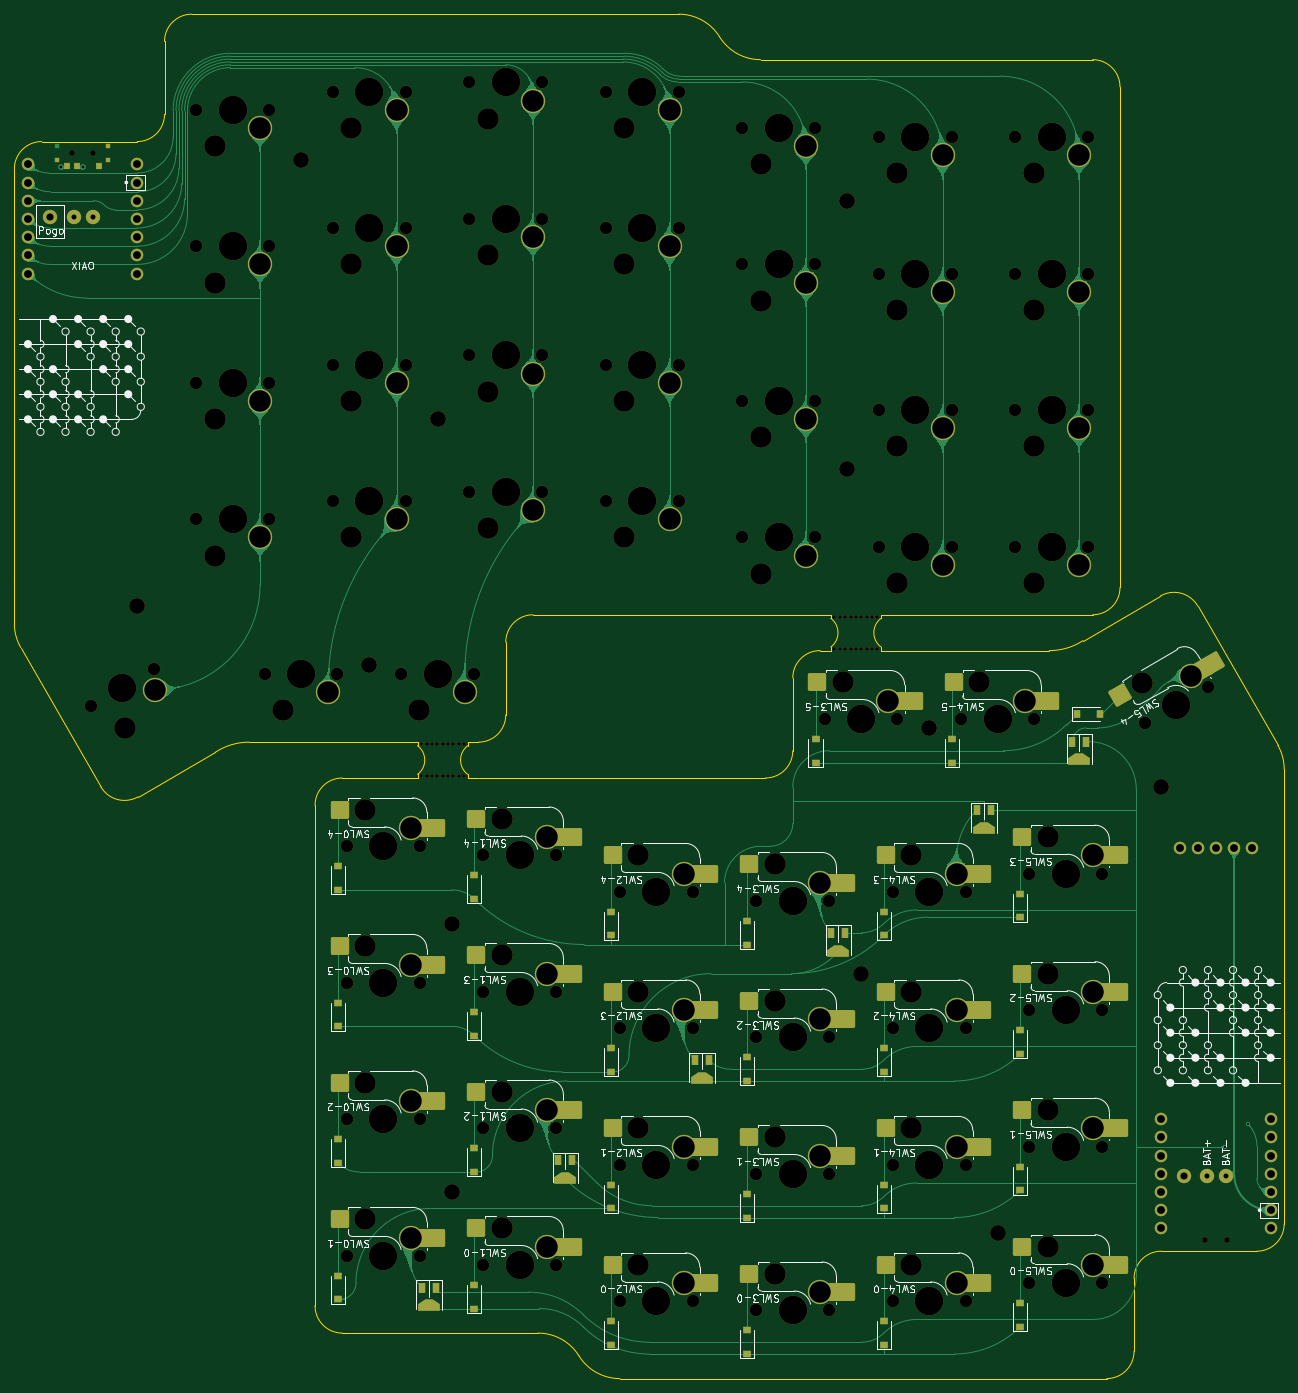
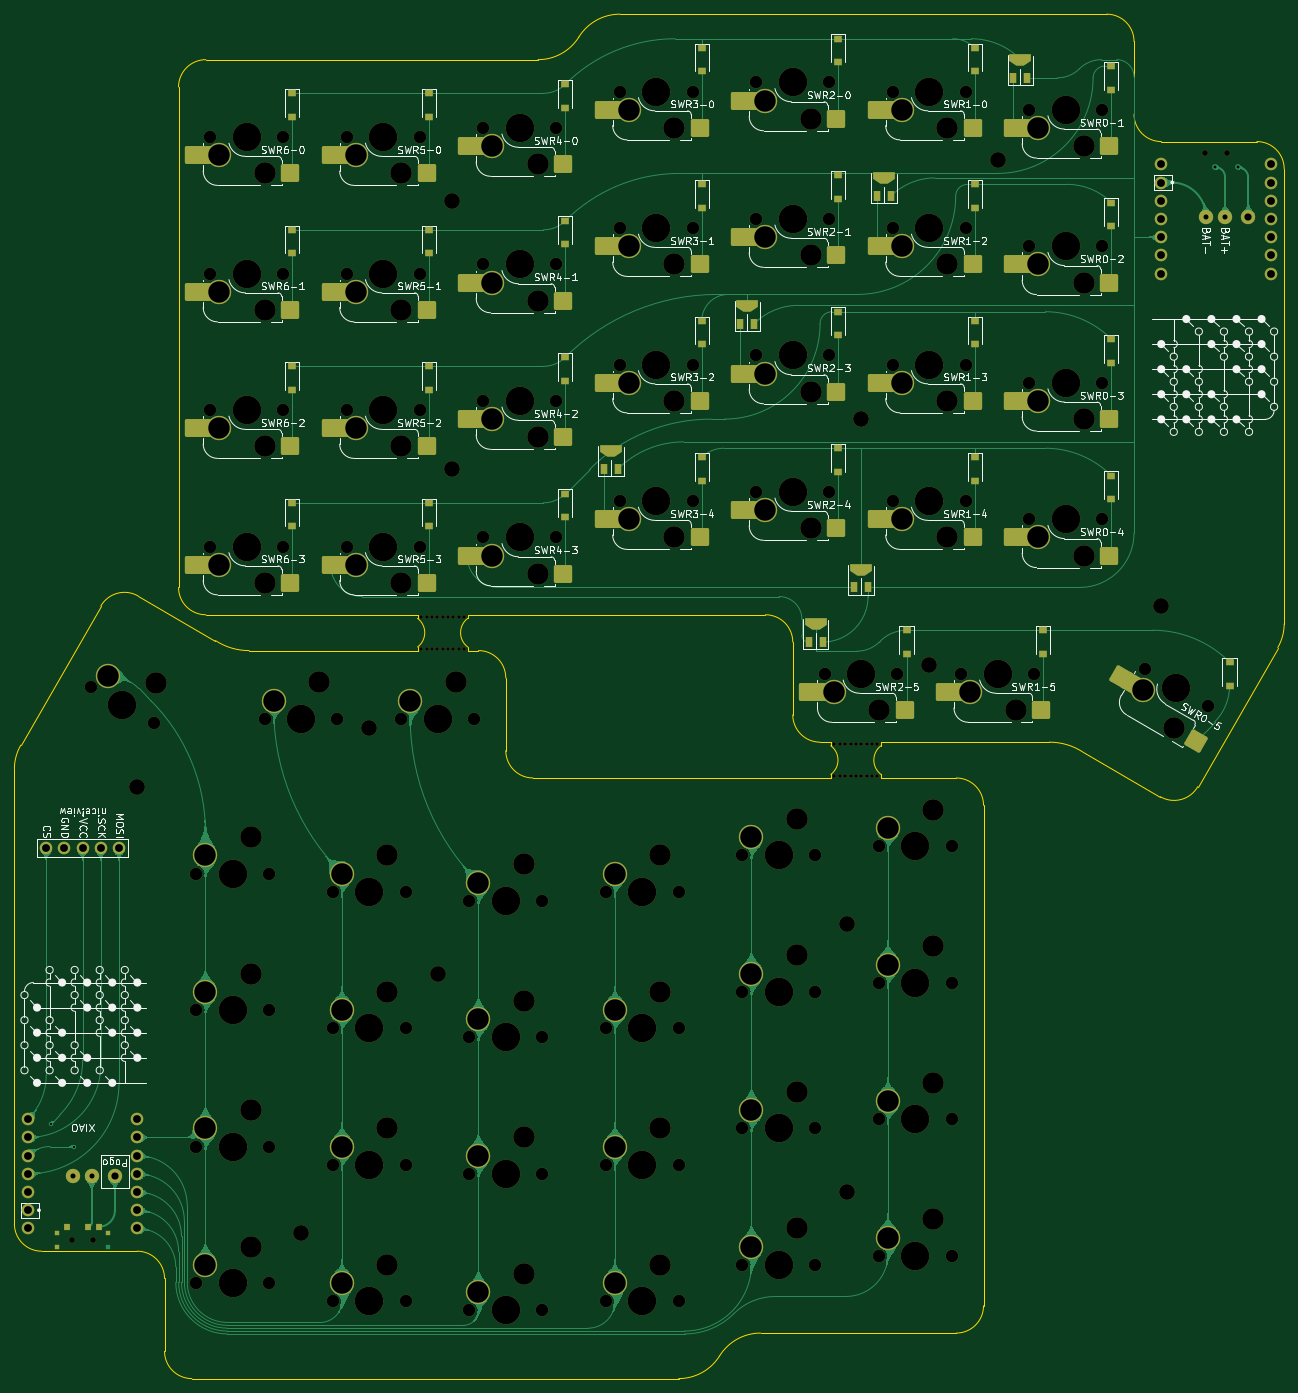
Circuit board: 11 layer files. Board 177.2 x 190.4 mm.
- bottom_copper: intro-B_Cu.gbr (151234 bytes)
- bottom_mask: intro-B_Mask.gbr (21021 bytes)
- paste: intro-B_Paste.gbr (8416 bytes)
- bottom_silk: intro-B_Silkscreen.gbr (124356 bytes)
- outline: intro-Edge_Cuts.gbr (5026 bytes)
- top_copper: intro-F_Cu.gbr (145462 bytes)
- top_mask: intro-F_Mask.gbr (20580 bytes)
- paste: intro-F_Paste.gbr (7910 bytes)
- top_silk: intro-F_Silkscreen.gbr (101657 bytes)
- drill: intro-NPTH-drl.gbr (11609 bytes)
- drill: intro-PTH-drl.gbr (4374 bytes)

=== bottom_copper: intro-B_Cu.gbr (151234 bytes, source omitted) ===
=== bottom_mask: intro-B_Mask.gbr (21021 bytes, source omitted) ===
=== paste: intro-B_Paste.gbr (8416 bytes, source omitted) ===
=== bottom_silk: intro-B_Silkscreen.gbr (124356 bytes, source omitted) ===
=== outline: intro-Edge_Cuts.gbr ===
%TF.GenerationSoftware,KiCad,Pcbnew,(6.0.7-1)-1*%
%TF.CreationDate,2023-01-14T16:38:51+08:00*%
%TF.ProjectId,prelude,7072656c-7564-4652-9e6b-696361645f70,rev?*%
%TF.SameCoordinates,Original*%
%TF.FileFunction,Profile,NP*%
%FSLAX46Y46*%
G04 Gerber Fmt 4.6, Leading zero omitted, Abs format (unit mm)*
G04 Created by KiCad (PCBNEW (6.0.7-1)-1) date 2023-01-14 16:38:51*
%MOMM*%
%LPD*%
G01*
G04 APERTURE LIST*
%TA.AperFunction,Profile*%
%ADD10C,0.100000*%
%TD*%
%TA.AperFunction,Profile*%
%ADD11C,0.120000*%
%TD*%
G04 APERTURE END LIST*
D10*
X-127585000Y-83740000D02*
X-118585000Y-83740000D01*
X-50910000Y-60960000D02*
X-22860000Y-60960000D01*
X-173355000Y1270000D02*
X-173355000Y-14230000D01*
X3860000Y-145970000D02*
X3860000Y-130470000D01*
X3860000Y-87470000D02*
X3860000Y-130470000D01*
X-173355000Y-57230000D02*
X-173355000Y-14230000D01*
X-74930000Y19685000D02*
G75*
G03*
X-69215000Y16510000I5710237J3547426D01*
G01*
X-74929997Y19685002D02*
G75*
G03*
X-80645000Y22860000I-5710233J-3547422D01*
G01*
X-94564997Y-164384998D02*
G75*
G03*
X-100280000Y-161210000I-5710233J-3547422D01*
G01*
X-94565000Y-164385000D02*
G75*
G03*
X-88850000Y-167560000I5710231J3547416D01*
G01*
X-24207000Y-64563000D02*
X-13412000Y-58340000D01*
X-8205000Y-59737000D02*
X2971000Y-79168000D01*
X-50910000Y-65960000D02*
X-28906000Y-65960000D01*
X-13285000Y-149779997D02*
G75*
G03*
X-17095000Y-153590000I3J-3810003D01*
G01*
X-127585000Y-83739977D02*
G75*
G03*
X-131395000Y-87550000I23J-3810023D01*
G01*
X-60910000Y-65959977D02*
G75*
G03*
X-64720000Y-69770000I23J-3810023D01*
G01*
X-64720000Y-79930000D02*
X-64720000Y-69770000D01*
X-108585000Y-83740000D02*
X-68530000Y-83740000D01*
X50000Y-149780000D02*
G75*
G03*
X3860000Y-145970000I1J3809999D01*
G01*
X-131395000Y-87550000D02*
X-131395000Y-157400000D01*
X-131394977Y-157400000D02*
G75*
G03*
X-127585000Y-161210000I3810000J0D01*
G01*
X-8204996Y-59736998D02*
G75*
G03*
X-13412000Y-58340000I-3302001J-1905002D01*
G01*
X-28906000Y-65960020D02*
G75*
G03*
X-24207000Y-64563000I18623J8538620D01*
G01*
X-20905000Y-167560000D02*
X-88850000Y-167560000D01*
X-20905000Y-167559997D02*
G75*
G03*
X-17095000Y-163750000I3J3809997D01*
G01*
X-17095000Y-163750000D02*
X-17095000Y-153590000D01*
X3860000Y-87470000D02*
X3860000Y-82470000D01*
X-13285000Y-149780000D02*
X50000Y-149780000D01*
X-127585000Y-161210000D02*
X-100280000Y-161210000D01*
X3859997Y-82470000D02*
G75*
G03*
X2971000Y-79168000I-6635934J-15920D01*
G01*
X-68530000Y-83739977D02*
G75*
G03*
X-64720000Y-79930000I23J3809977D01*
G01*
X-19050000Y-57150000D02*
X-19050000Y12700000D01*
X-22860000Y16510000D02*
X-69215000Y16510000D01*
X-148590000Y22860000D02*
X-80645000Y22860000D01*
X-152400000Y19050000D02*
X-152400000Y8890000D01*
X-161290000Y-84963000D02*
X-172466000Y-65532000D01*
X-173355000Y-57230000D02*
X-173355000Y-62230000D01*
X-156210000Y5080000D02*
X-169545000Y5080000D01*
X-161290000Y-84963000D02*
G75*
G03*
X-156083000Y-86360000I3302000J1905000D01*
G01*
X-140589000Y-78740000D02*
G75*
G03*
X-145288000Y-80137000I-18645J-8538650D01*
G01*
X-145288000Y-80137000D02*
X-156083000Y-86360000D01*
X-118585000Y-78740000D02*
X-140589000Y-78740000D01*
X-104775000Y-64770000D02*
X-104775000Y-74930000D01*
X-60910000Y-60960000D02*
X-100965000Y-60960000D01*
X-100965000Y-60960000D02*
G75*
G03*
X-104775000Y-64770000I-1J-3809999D01*
G01*
X-108585000Y-78740000D02*
G75*
G03*
X-104775000Y-74930000I0J3810000D01*
G01*
X-173355000Y-62230000D02*
G75*
G03*
X-172466000Y-65532000I6635925J15922D01*
G01*
X-169545000Y5080000D02*
G75*
G03*
X-173355000Y1270000I0J-3810000D01*
G01*
X-156210000Y5080000D02*
G75*
G03*
X-152400000Y8890000I0J3810000D01*
G01*
X-148590000Y22860000D02*
G75*
G03*
X-152400000Y19050000I0J-3810000D01*
G01*
X-19050000Y12700000D02*
G75*
G03*
X-22860000Y16510000I-3809999J1D01*
G01*
X-22860000Y-60960000D02*
G75*
G03*
X-19050000Y-57150000I0J3810000D01*
G01*
D11*
%TO.C,mouse-bite-5mm-slot*%
X-52410000Y-65960000D02*
X-50910000Y-65960000D01*
X-59410000Y-61460000D02*
X-59410000Y-60960000D01*
X-52410000Y-60960000D02*
X-52410000Y-61460000D01*
X-59410000Y-60960000D02*
X-60910000Y-60960000D01*
X-59410000Y-65960000D02*
X-60910000Y-65960000D01*
X-52410000Y-65460000D02*
X-52410000Y-65960000D01*
X-59410000Y-65460000D02*
X-59410000Y-65960000D01*
X-50910000Y-60960000D02*
X-52410000Y-60960000D01*
D10*
X-59410000Y-65460000D02*
G75*
G03*
X-59410000Y-61460000I-1499995J2000000D01*
G01*
X-52410000Y-61460000D02*
G75*
G03*
X-52410000Y-65460000I1500000J-2000000D01*
G01*
X-110085000Y-79240000D02*
G75*
G03*
X-110085000Y-83240000I1500000J-2000000D01*
G01*
X-117085000Y-83240000D02*
G75*
G03*
X-117085000Y-79240000I-1499995J2000000D01*
G01*
D11*
X-108585000Y-78740000D02*
X-110085000Y-78740000D01*
X-117085000Y-83240000D02*
X-117085000Y-83740000D01*
X-110085000Y-83240000D02*
X-110085000Y-83740000D01*
X-117085000Y-83740000D02*
X-118585000Y-83740000D01*
X-117085000Y-78740000D02*
X-118585000Y-78740000D01*
X-110085000Y-78740000D02*
X-110085000Y-79240000D01*
X-117085000Y-79240000D02*
X-117085000Y-78740000D01*
X-110085000Y-83740000D02*
X-108585000Y-83740000D01*
%TD*%
M02*

=== top_copper: intro-F_Cu.gbr (145462 bytes, source omitted) ===
=== top_mask: intro-F_Mask.gbr (20580 bytes, source omitted) ===
=== paste: intro-F_Paste.gbr (7910 bytes, source omitted) ===
=== top_silk: intro-F_Silkscreen.gbr (101657 bytes, source omitted) ===
=== drill: intro-NPTH-drl.gbr (11609 bytes, source omitted) ===
=== drill: intro-PTH-drl.gbr ===
%TF.GenerationSoftware,KiCad,Pcbnew,(6.0.7-1)-1*%
%TF.CreationDate,2023-01-14T16:38:47+08:00*%
%TF.ProjectId,prelude,7072656c-7564-4652-9e6b-696361645f70,rev?*%
%TF.SameCoordinates,Original*%
%TF.FileFunction,Plated,1,2,PTH,Drill*%
%TF.FilePolarity,Positive*%
%FSLAX46Y46*%
G04 Gerber Fmt 4.6, Leading zero omitted, Abs format (unit mm)*
G04 Created by KiCad (PCBNEW (6.0.7-1)-1) date 2023-01-14 16:38:47*
%MOMM*%
%LPD*%
G01*
G04 APERTURE LIST*
%TA.AperFunction,ViaDrill*%
%ADD10C,0.300000*%
%TD*%
%TA.AperFunction,ViaDrill*%
%ADD11C,0.400000*%
%TD*%
%TA.AperFunction,ComponentDrill*%
%ADD12C,0.700000*%
%TD*%
%TA.AperFunction,ComponentDrill*%
%ADD13C,1.000000*%
%TD*%
%TA.AperFunction,ComponentDrill*%
%ADD14C,1.092200*%
%TD*%
%TA.AperFunction,ComponentDrill*%
%ADD15C,3.000000*%
%TD*%
G04 APERTURE END LIST*
D10*
X-4395000Y-135175000D03*
X-1220000Y-132000000D03*
D11*
X-166900000Y1500000D03*
X-163750000Y1500000D03*
D12*
%TO.C,TP3*%
X-165100000Y-5415000D03*
%TO.C,TP4*%
X-162433000Y-5415000D03*
%TO.C,TP1*%
X-6935000Y-139285000D03*
%TO.C,TP2*%
X-4268000Y-139285000D03*
D13*
%TO.C,U2*%
X-168330000Y-5415000D03*
%TO.C,U1*%
X-10165000Y-139285000D03*
D14*
%TO.C,U2*%
X-171450000Y1905000D03*
X-171450000Y-635000D03*
X-171450000Y-3175000D03*
X-171450000Y-5715000D03*
X-171450000Y-8255000D03*
X-171450000Y-10795000D03*
X-171450000Y-13335000D03*
X-156210000Y1905000D03*
X-156210000Y-635000D03*
X-156210000Y-3175000D03*
X-156210000Y-5715000D03*
X-156210000Y-8255000D03*
X-156210000Y-10795000D03*
X-156210000Y-13335000D03*
%TO.C,U1*%
X-13285000Y-131365000D03*
X-13285000Y-133905000D03*
X-13285000Y-136445000D03*
X-13285000Y-138985000D03*
X-13285000Y-141525000D03*
X-13285000Y-144065000D03*
X-13285000Y-146605000D03*
%TO.C,Display1*%
X-10745000Y-93519000D03*
X-8205000Y-93519000D03*
X-5665000Y-93519000D03*
X-3125000Y-93519000D03*
X-585000Y-93519000D03*
%TO.C,U1*%
X1955000Y-131365000D03*
X1955000Y-133905000D03*
X1955000Y-136445000D03*
X1955000Y-138985000D03*
X1955000Y-141525000D03*
X1955000Y-144065000D03*
X1955000Y-146605000D03*
D15*
%TO.C,SWR0-5*%
X-153698085Y-71423867D03*
%TO.C,SWR0-1*%
X-139065000Y6985000D03*
%TO.C,SWR0-2*%
X-139065000Y-12065000D03*
%TO.C,SWR0-3*%
X-139065000Y-31115000D03*
%TO.C,SWR0-4*%
X-139065000Y-50165000D03*
%TO.C,SWR1-5*%
X-129540000Y-71755000D03*
%TO.C,SWR1-0*%
X-120015000Y9525000D03*
%TO.C,SWR1-2*%
X-120015000Y-9525000D03*
%TO.C,SWR1-3*%
X-120015000Y-28575000D03*
%TO.C,SWR1-4*%
X-120015000Y-47625000D03*
%TO.C,SWL0-4*%
X-118060000Y-90725000D03*
%TO.C,SWL0-3*%
X-118060000Y-109775000D03*
%TO.C,SWL0-2*%
X-118060000Y-128825000D03*
%TO.C,SWL0-1*%
X-118060000Y-147875000D03*
%TO.C,SWR2-5*%
X-110490000Y-71755000D03*
%TO.C,SWR2-0*%
X-100965000Y10795000D03*
%TO.C,SWR2-1*%
X-100965000Y-8255000D03*
%TO.C,SWR2-3*%
X-100965000Y-27305000D03*
%TO.C,SWR2-4*%
X-100965000Y-46355000D03*
%TO.C,SWL1-4*%
X-99010000Y-91995000D03*
%TO.C,SWL1-3*%
X-99010000Y-111045000D03*
%TO.C,SWL1-2*%
X-99010000Y-130095000D03*
%TO.C,SWL1-0*%
X-99010000Y-149145000D03*
%TO.C,SWR3-0*%
X-81915000Y9525000D03*
%TO.C,SWR3-1*%
X-81915000Y-9525000D03*
%TO.C,SWR3-2*%
X-81915000Y-28575000D03*
%TO.C,SWR3-4*%
X-81915000Y-47625000D03*
%TO.C,SWL2-4*%
X-79960000Y-97075000D03*
%TO.C,SWL2-3*%
X-79960000Y-116125000D03*
%TO.C,SWL2-1*%
X-79960000Y-135175000D03*
%TO.C,SWL2-0*%
X-79960000Y-154225000D03*
%TO.C,SWR4-0*%
X-62865000Y4445000D03*
%TO.C,SWR4-1*%
X-62865000Y-14605000D03*
%TO.C,SWR4-2*%
X-62865000Y-33655000D03*
%TO.C,SWR4-3*%
X-62865000Y-52705000D03*
%TO.C,SWL3-4*%
X-60910000Y-98345000D03*
%TO.C,SWL3-2*%
X-60910000Y-117395000D03*
%TO.C,SWL3-1*%
X-60910000Y-136445000D03*
%TO.C,SWL3-0*%
X-60910000Y-155495000D03*
%TO.C,SWL3-5*%
X-51385000Y-72945000D03*
%TO.C,SWR5-0*%
X-43815000Y3175000D03*
%TO.C,SWR5-1*%
X-43815000Y-15875000D03*
%TO.C,SWR5-2*%
X-43815000Y-34925000D03*
%TO.C,SWR5-3*%
X-43815000Y-53975000D03*
%TO.C,SWL4-3*%
X-41860000Y-97075000D03*
%TO.C,SWL4-2*%
X-41860000Y-116125000D03*
%TO.C,SWL4-1*%
X-41860000Y-135175000D03*
%TO.C,SWL4-0*%
X-41860000Y-154225000D03*
%TO.C,SWL4-5*%
X-32335000Y-72945000D03*
%TO.C,SWR6-0*%
X-24765000Y3175000D03*
%TO.C,SWR6-1*%
X-24765000Y-15875000D03*
%TO.C,SWR6-2*%
X-24765000Y-34925000D03*
%TO.C,SWR6-3*%
X-24765000Y-53975000D03*
%TO.C,SWL5-3*%
X-22810000Y-94535000D03*
%TO.C,SWL5-2*%
X-22810000Y-113585000D03*
%TO.C,SWL5-1*%
X-22810000Y-132635000D03*
%TO.C,SWL5-0*%
X-22810000Y-151685000D03*
%TO.C,SWL5-4*%
X-9197801Y-69466133D03*
M02*

